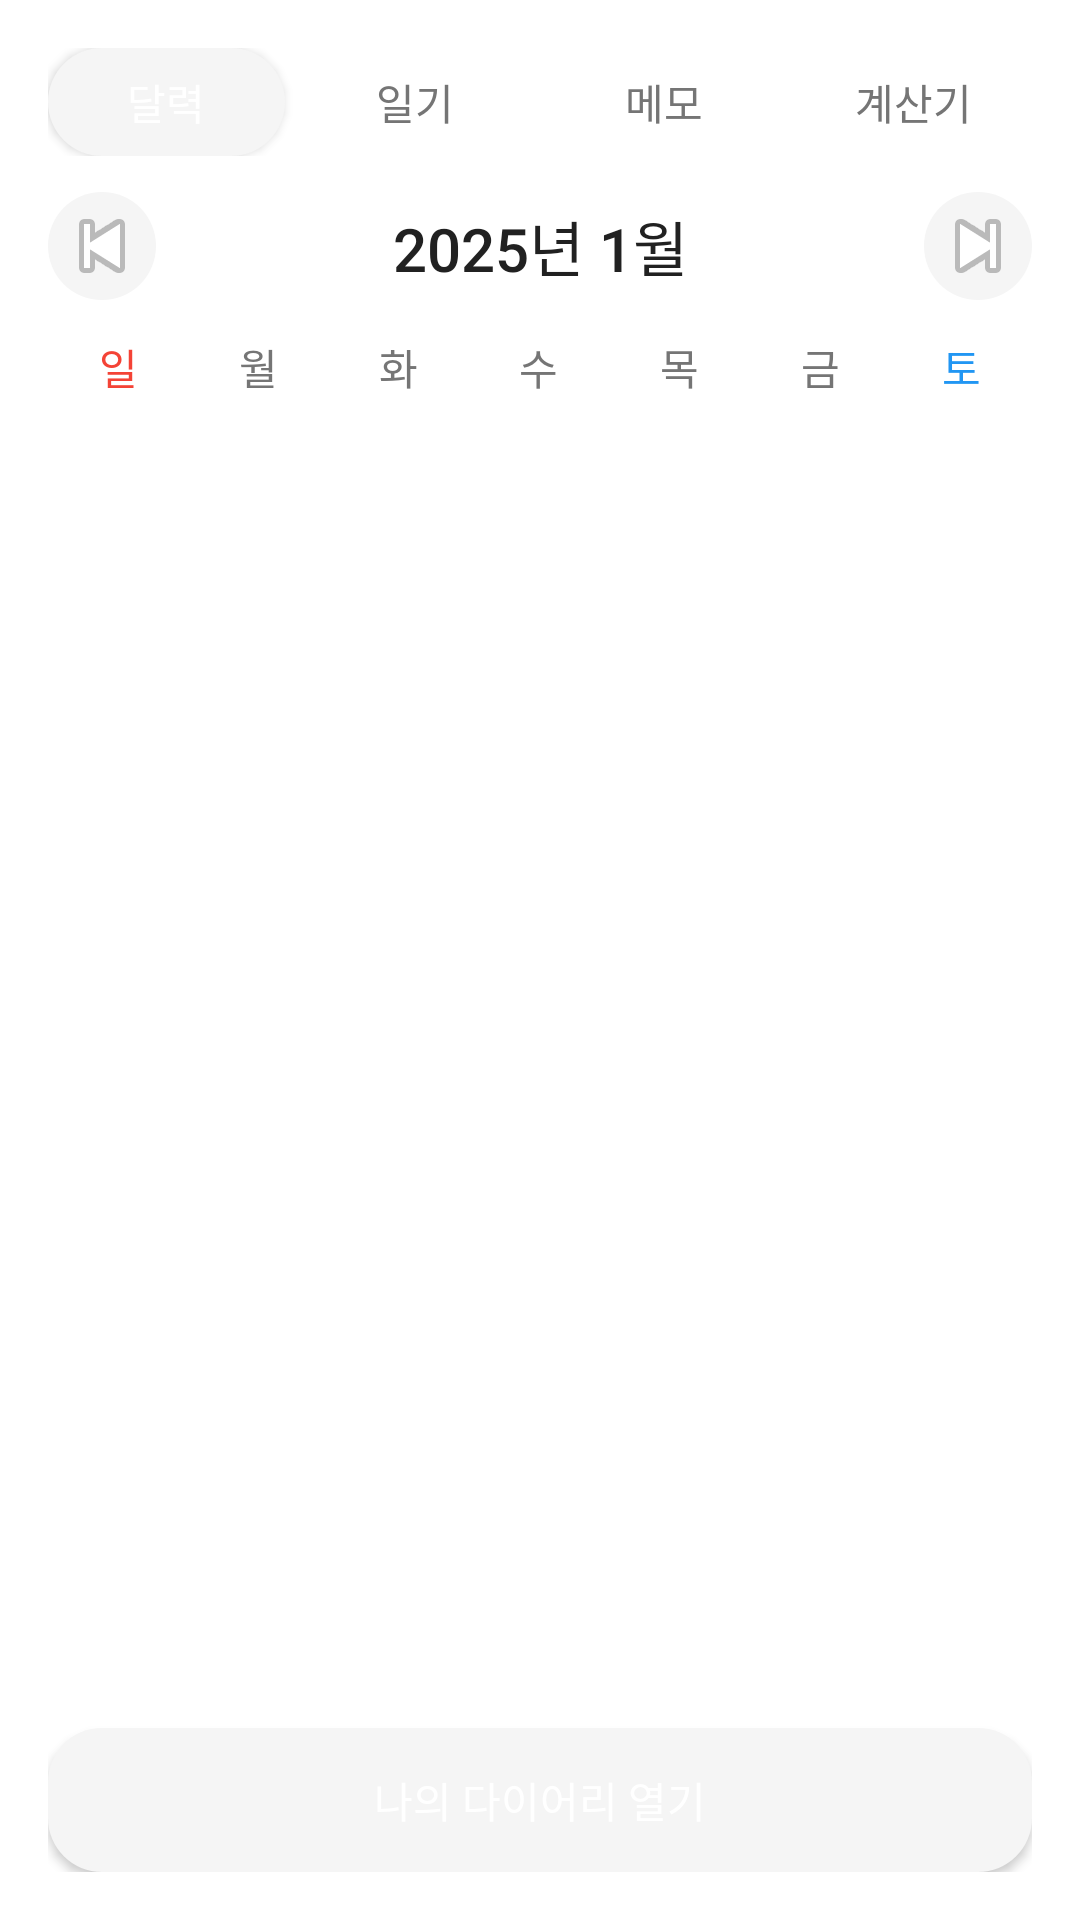

Reconstruct the res/layout file that produces this screen, plus the resources it refers to.
<!-- AndroidManifest.xml: fallback theme Theme.MaterialComponents.DayNight.NoActionBar -->
<!-- res/layout/calendar_widget_large.xml -->
<?xml version="1.0" encoding="utf-8"?>
<LinearLayout xmlns:android="http://schemas.android.com/apk/res/android"
    android:layout_width="match_parent"
    android:layout_height="match_parent"
    android:orientation="vertical"
    android:background="@drawable/widget_background"
    android:padding="16dp">
    
    
    <LinearLayout
        android:layout_width="match_parent"
        android:layout_height="wrap_content"
        android:orientation="horizontal"
        android:layout_marginBottom="12dp">
        
        <Button
            android:id="@+id/tab_calendar"
            android:layout_width="0dp"
            android:layout_weight="1"
            android:layout_height="36dp"
            android:text="달력"
            android:textSize="14sp"
            android:textColor="@android:color/white"
            android:background="@drawable/widget_button_background"
            android:layout_marginEnd="4dp"/>
        
        <Button
            android:id="@+id/tab_diary"
            android:layout_width="0dp"
            android:layout_weight="1"
            android:layout_height="36dp"
            android:text="일기"
            android:textSize="14sp"
            android:textColor="#757575"
            android:background="@drawable/widget_entry_background"
            android:layout_marginEnd="4dp"/>
        
        <Button
            android:id="@+id/tab_memo"
            android:layout_width="0dp"
            android:layout_weight="1"
            android:layout_height="36dp"
            android:text="메모"
            android:textSize="14sp"
            android:textColor="#757575"
            android:background="@drawable/widget_entry_background"
            android:layout_marginEnd="4dp"/>
        
        <Button
            android:id="@+id/tab_calculator"
            android:layout_width="0dp"
            android:layout_weight="1"
            android:layout_height="36dp"
            android:text="계산기"
            android:textSize="14sp"
            android:textColor="#757575"
            android:background="@drawable/widget_entry_background"/>
    </LinearLayout>
    
    
    <LinearLayout
        android:layout_width="match_parent"
        android:layout_height="wrap_content"
        android:orientation="horizontal"
        android:gravity="center_vertical"
        android:layout_marginBottom="12dp">
        
        <ImageButton
            android:id="@+id/prev_month_button"
            android:layout_width="36dp"
            android:layout_height="36dp"
            android:background="@drawable/widget_button_background"
            android:src="@android:drawable/ic_media_previous"
            android:contentDescription="이전 달"/>
        
        <TextView
            android:id="@+id/month_title"
            android:layout_width="0dp"
            android:layout_weight="1"
            android:layout_height="wrap_content"
            android:text="2025년 1월"
            android:textSize="20sp"
            android:textColor="#212121"
            android:fontFamily="sans-serif-medium"
            android:gravity="center"/>
        
        <ImageButton
            android:id="@+id/next_month_button"
            android:layout_width="36dp"
            android:layout_height="36dp"
            android:background="@drawable/widget_button_background"
            android:src="@android:drawable/ic_media_next"
            android:contentDescription="다음 달"/>
    </LinearLayout>
    
    
    <LinearLayout
        android:layout_width="match_parent"
        android:layout_height="wrap_content"
        android:orientation="horizontal"
        android:layout_marginBottom="8dp">
        
        <TextView
            android:layout_width="0dp"
            android:layout_weight="1"
            android:layout_height="wrap_content"
            android:text="일"
            android:textSize="14sp"
            android:textColor="#F44336"
            android:fontFamily="sans-serif-medium"
            android:gravity="center"/>
        
        <TextView
            android:layout_width="0dp"
            android:layout_weight="1"
            android:layout_height="wrap_content"
            android:text="월"
            android:textSize="14sp"
            android:textColor="#757575"
            android:fontFamily="sans-serif-medium"
            android:gravity="center"/>
        
        <TextView
            android:layout_width="0dp"
            android:layout_weight="1"
            android:layout_height="wrap_content"
            android:text="화"
            android:textSize="14sp"
            android:textColor="#757575"
            android:fontFamily="sans-serif-medium"
            android:gravity="center"/>
        
        <TextView
            android:layout_width="0dp"
            android:layout_weight="1"
            android:layout_height="wrap_content"
            android:text="수"
            android:textSize="14sp"
            android:textColor="#757575"
            android:fontFamily="sans-serif-medium"
            android:gravity="center"/>
        
        <TextView
            android:layout_width="0dp"
            android:layout_weight="1"
            android:layout_height="wrap_content"
            android:text="목"
            android:textSize="14sp"
            android:textColor="#757575"
            android:fontFamily="sans-serif-medium"
            android:gravity="center"/>
        
        <TextView
            android:layout_width="0dp"
            android:layout_weight="1"
            android:layout_height="wrap_content"
            android:text="금"
            android:textSize="14sp"
            android:textColor="#757575"
            android:fontFamily="sans-serif-medium"
            android:gravity="center"/>
        
        <TextView
            android:layout_width="0dp"
            android:layout_weight="1"
            android:layout_height="wrap_content"
            android:text="토"
            android:textSize="14sp"
            android:textColor="#2196F3"
            android:fontFamily="sans-serif-medium"
            android:gravity="center"/>
    </LinearLayout>
    
    
    <GridLayout
        android:layout_width="match_parent"
        android:layout_height="0dp"
        android:layout_weight="1"
        android:columnCount="7"
        android:rowCount="6">
        
        
        
        <TextView android:id="@+id/day_0" style="@style/CalendarDayStyle"/>
        <TextView android:id="@+id/day_1" style="@style/CalendarDayStyle"/>
        <TextView android:id="@+id/day_2" style="@style/CalendarDayStyle"/>
        <TextView android:id="@+id/day_3" style="@style/CalendarDayStyle"/>
        <TextView android:id="@+id/day_4" style="@style/CalendarDayStyle"/>
        <TextView android:id="@+id/day_5" style="@style/CalendarDayStyle"/>
        <TextView android:id="@+id/day_6" style="@style/CalendarDayStyle"/>
        <TextView android:id="@+id/day_7" style="@style/CalendarDayStyle"/>
        <TextView android:id="@+id/day_8" style="@style/CalendarDayStyle"/>
        <TextView android:id="@+id/day_9" style="@style/CalendarDayStyle"/>
        <TextView android:id="@+id/day_10" style="@style/CalendarDayStyle"/>
        <TextView android:id="@+id/day_11" style="@style/CalendarDayStyle"/>
        <TextView android:id="@+id/day_12" style="@style/CalendarDayStyle"/>
        <TextView android:id="@+id/day_13" style="@style/CalendarDayStyle"/>
        <TextView android:id="@+id/day_14" style="@style/CalendarDayStyle"/>
        <TextView android:id="@+id/day_15" style="@style/CalendarDayStyle"/>
        <TextView android:id="@+id/day_16" style="@style/CalendarDayStyle"/>
        <TextView android:id="@+id/day_17" style="@style/CalendarDayStyle"/>
        <TextView android:id="@+id/day_18" style="@style/CalendarDayStyle"/>
        <TextView android:id="@+id/day_19" style="@style/CalendarDayStyle"/>
        <TextView android:id="@+id/day_20" style="@style/CalendarDayStyle"/>
        <TextView android:id="@+id/day_21" style="@style/CalendarDayStyle"/>
        <TextView android:id="@+id/day_22" style="@style/CalendarDayStyle"/>
        <TextView android:id="@+id/day_23" style="@style/CalendarDayStyle"/>
        <TextView android:id="@+id/day_24" style="@style/CalendarDayStyle"/>
        <TextView android:id="@+id/day_25" style="@style/CalendarDayStyle"/>
        <TextView android:id="@+id/day_26" style="@style/CalendarDayStyle"/>
        <TextView android:id="@+id/day_27" style="@style/CalendarDayStyle"/>
        <TextView android:id="@+id/day_28" style="@style/CalendarDayStyle"/>
        <TextView android:id="@+id/day_29" style="@style/CalendarDayStyle"/>
        <TextView android:id="@+id/day_30" style="@style/CalendarDayStyle"/>
        <TextView android:id="@+id/day_31" style="@style/CalendarDayStyle"/>
        <TextView android:id="@+id/day_32" style="@style/CalendarDayStyle"/>
        <TextView android:id="@+id/day_33" style="@style/CalendarDayStyle"/>
        <TextView android:id="@+id/day_34" style="@style/CalendarDayStyle"/>
        <TextView android:id="@+id/day_35" style="@style/CalendarDayStyle"/>
        <TextView android:id="@+id/day_36" style="@style/CalendarDayStyle"/>
        <TextView android:id="@+id/day_37" style="@style/CalendarDayStyle"/>
        <TextView android:id="@+id/day_38" style="@style/CalendarDayStyle"/>
        <TextView android:id="@+id/day_39" style="@style/CalendarDayStyle"/>
        <TextView android:id="@+id/day_40" style="@style/CalendarDayStyle"/>
        <TextView android:id="@+id/day_41" style="@style/CalendarDayStyle"/>
    </GridLayout>
    
    
    <Button
        android:id="@+id/open_app_button"
        android:layout_width="match_parent"
        android:layout_height="wrap_content"
        android:layout_marginTop="12dp"
        android:text="나의 다이어리 열기"
        android:textColor="@android:color/white"
        android:background="@drawable/widget_button_background"/>
    
</LinearLayout>
<!-- resources referenced by this layout -->
<resources>
  <!-- drawable widget_background (drawable) -->
  <?xml version="1.0" encoding="utf-8"?>
  <shape xmlns:android="http://schemas.android.com/apk/res/android">
      <solid android:color="#FFFFFF" />
      <corners android:radius="16dp" />
      <padding
          android:left="12dp"
          android:top="12dp"
          android:right="12dp"
          android:bottom="12dp" />
  </shape>
  <!-- drawable widget_button_background (drawable) -->
  <?xml version="1.0" encoding="utf-8"?>
  <ripple xmlns:android="http://schemas.android.com/apk/res/android"
      android:color="#1F000000">
      <item>
          <shape android:shape="rectangle">
              <solid android:color="#F5F5F5"/>
              <corners android:radius="18dp"/>
          </shape>
      </item>
  </ripple>
  <style name="CalendarDayStyle">
          <item name="android:layout_width">0dp</item>
          <item name="android:layout_height">0dp</item>
          <item name="android:layout_columnWeight">1</item>
          <item name="android:layout_rowWeight">1</item>
          <item name="android:gravity">center</item>
          <item name="android:textSize">14sp</item>
          <item name="android:textColor">#212121</item>
          <item name="android:padding">4dp</item>
          <item name="android:clickable">true</item>
          <item name="android:focusable">true</item>
          <item name="android:background">?android:attr/selectableItemBackground</item>
      </style>
</resources>
